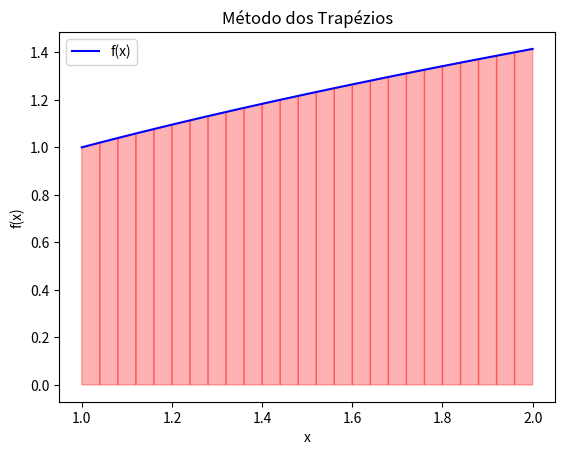

Write Python code to recreate this figure.
import numpy as np
import matplotlib.pyplot as plt


class IntegracaoNumerica:
    def __init__(self, a, b, n, function):
        self.a = a
        self.b = b
        self.n = n
        self.function = function

    def trapezoidal_rule(self):
        """Implementa a regra dos trapézios para integração numérica."""
        h = (self.b - self.a) / self.n
        x = np.linspace(self.a, self.b, self.n + 1)
        y = self.function(x)
        self.area = (h / 2) * (y[0] + 2 * sum(y[1 : self.n]) + y[self.n])

        print(
            f"Área aproximada sob a curva de {self.a} a {self.b} com {self.n} trapézios: {self.area}"
        )

        return self.area

    def plot(self):
        """Plota a função e a aproximação da integração pelo método dos trapézios."""
        x = np.linspace(self.a, self.b, 1000)
        y = self.function(x)

        plt.plot(x, y, "b", label="f(x)")

        # Pontos utilizados na regra dos trapézios
        x_trap = np.linspace(self.a, self.b, self.n + 1)
        y_trap = self.function(x_trap)

        # Plotando os trapézios
        for i in range(self.n):
            plt.fill(
                [x_trap[i], x_trap[i], x_trap[i + 1], x_trap[i + 1]],
                [0, y_trap[i], y_trap[i + 1], 0],
                "r",
                edgecolor="r",
                alpha=0.3,
            )

        plt.xlabel("x")
        plt.ylabel("f(x)")
        plt.title("Método dos Trapézios")
        plt.legend()
        plt.show()


if __name__ == "__main__":
    a = 1
    b = 2
    n = 25  # Número de subintervalos

    def func(x):
        return np.sqrt(x)

    integracao = IntegracaoNumerica(a, b, n, func)

    integracao.trapezoidal_rule()

    integracao.plot()
